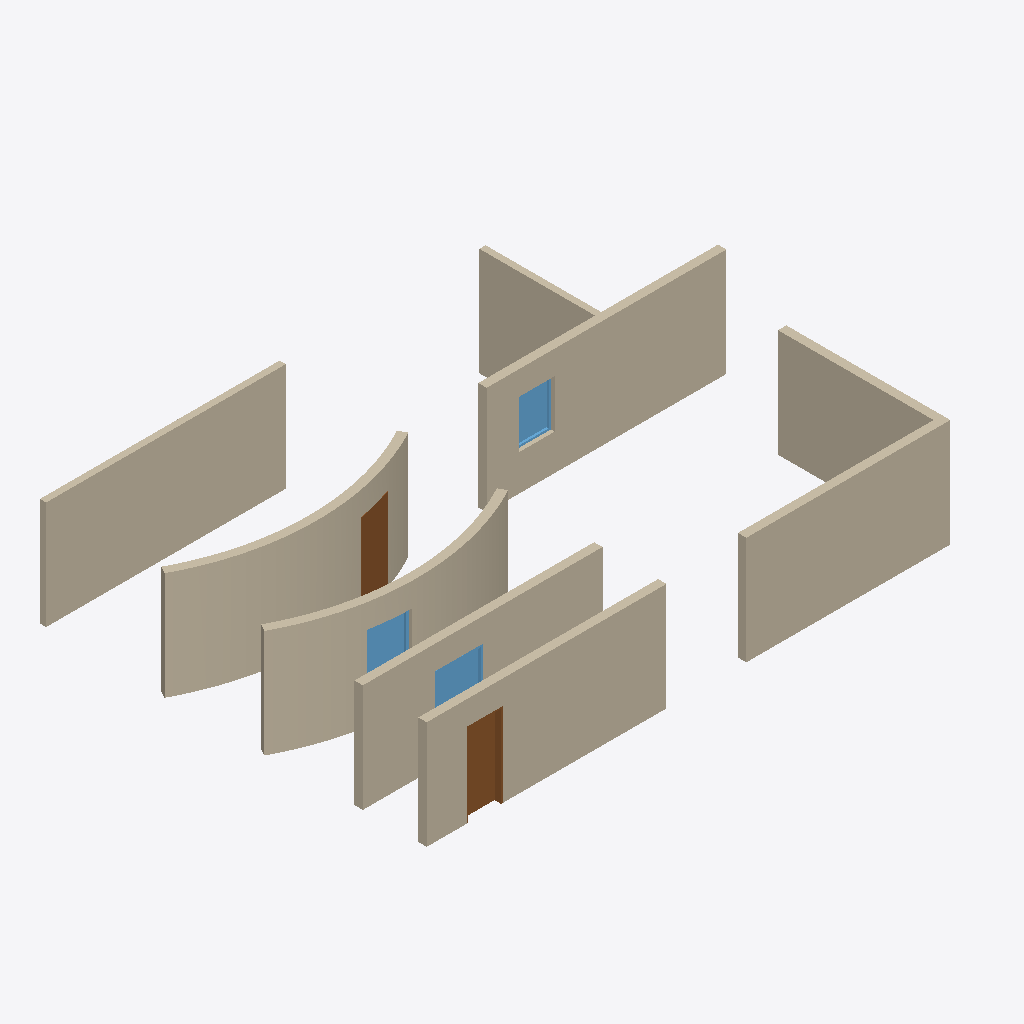
Isometric view of an IFC building model (IFC-SPF (STEP), schema IFC4, length unit millimetre), seen from the south-west, elements coloured by IFC class: 9 walls (beige), 3 windows (light blue), 2 doors (brown).
Extent 14.0 m × 9.7 m × 2.7 m (x, y, z). Storeys (1): F04 Ground at 0.00 m. Elements (14): 9 IfcWall, 3 IfcWindow, 2 IfcDoor.

HEADER;
FILE_DESCRIPTION(('ViewDefinition [DesignTransferView]'),'2;1');
FILE_NAME('building.ifc','2026-10-22T00:35:39',(''),(''),'BimCraft','BimCraft','');
FILE_SCHEMA(('IFC4'));
ENDSEC;
DATA;
#18=IFCPROJECT('0F04000000000000000000',#5,'F04 layered plan acceptance',$,$,$,$,(#14),#10);
#20=IFCSITE('0F04000000000000000001',#5,'F04 layered plan acceptance',$,$,#19,$,$,.ELEMENT.,$,$,$,$,$);
#22=IFCBUILDING('0F04000000000000000002',#5,'F04 layered plan acceptance',$,$,#21,$,$,.ELEMENT.,$,$,$);
#26=IFCBUILDINGSTOREY('0F04000000000000000003',#5,'F04 Ground',$,$,#25,$,$,.ELEMENT.,0.0);
#482=IFCWALL('0F04000000000000000084',#5,'F04 service cavity partition',$,'F04 service cavity partition',#481,#516,$,.STANDARD.);
#383=IFCWALL('0F04000000000000000067',#5,'F04 ventilated rainscreen',$,'F04 ventilated rainscreen',#382,#1387,$,.STANDARD.);
#81=IFCWALL('0F04000000000000000017',#5,'F04 ventilated rainscreen',$,'F04 ventilated rainscreen',#80,#705,$,.STANDARD.);
#285=IFCWALL('0F04000000000000000051',#5,'F04 ventilated rainscreen',$,'F04 ventilated rainscreen',#284,#341,$,.STANDARD.);
#156=IFCWALL('0F04000000000000000037',#5,'F04 ventilated rainscreen',$,'F04 ventilated rainscreen',#155,#1200,$,.STANDARD.);
#131=IFCWALL('0F04000000000000000031',#5,'F04 ventilated rainscreen',$,'F04 ventilated rainscreen',#130,#1090,$,.STANDARD.);
#107=IFCWALL('0F04000000000000000025',#5,'F04 ventilated rainscreen',$,'F04 ventilated rainscreen',#106,#903,$,.STANDARD.);
#308=IFCWALL('0F04000000000000000057',#5,'F04 ventilated rainscreen',$,'F04 ventilated rainscreen',#307,#367,$,.STANDARD.);
#432=IFCWALL('0F04000000000000000075',#5,'F04 service cavity partition',$,'F04 service cavity partition',#431,#466,$,.STANDARD.);
#539=IFCDOOR('0F04000000000000000094',#5,'Single swing door',$,'Single swing door',#538,#667,'D1',2100.0,900.0,.DOOR.,.SINGLE_SWING_LEFT.,$);
#1103=IFCDOOR('0F04000000000000000147',#5,'Single swing door',$,'Single swing door',#1102,#1162,'D2',2100.0,900.0,.DOOR.,.SINGLE_SWING_LEFT.,$);
#718=IFCWINDOW('0F04000000000000000113',#5,'Fixed window',$,'Fixed window',#717,#865,'W1',1200.0,1200.0,.WINDOW.,.SINGLE_PANEL.,$);
#916=IFCWINDOW('0F04000000000000000132',#5,'Fixed window',$,'Fixed window',#915,#1052,'W2',1200.0,1000.0,.WINDOW.,.SINGLE_PANEL.,$);
#1213=IFCWINDOW('0F04000000000000000159',#5,'Fixed window',$,'Fixed window',#1212,#1349,'W3',1200.0,900.0,.WINDOW.,.SINGLE_PANEL.,$);
ENDSEC;
